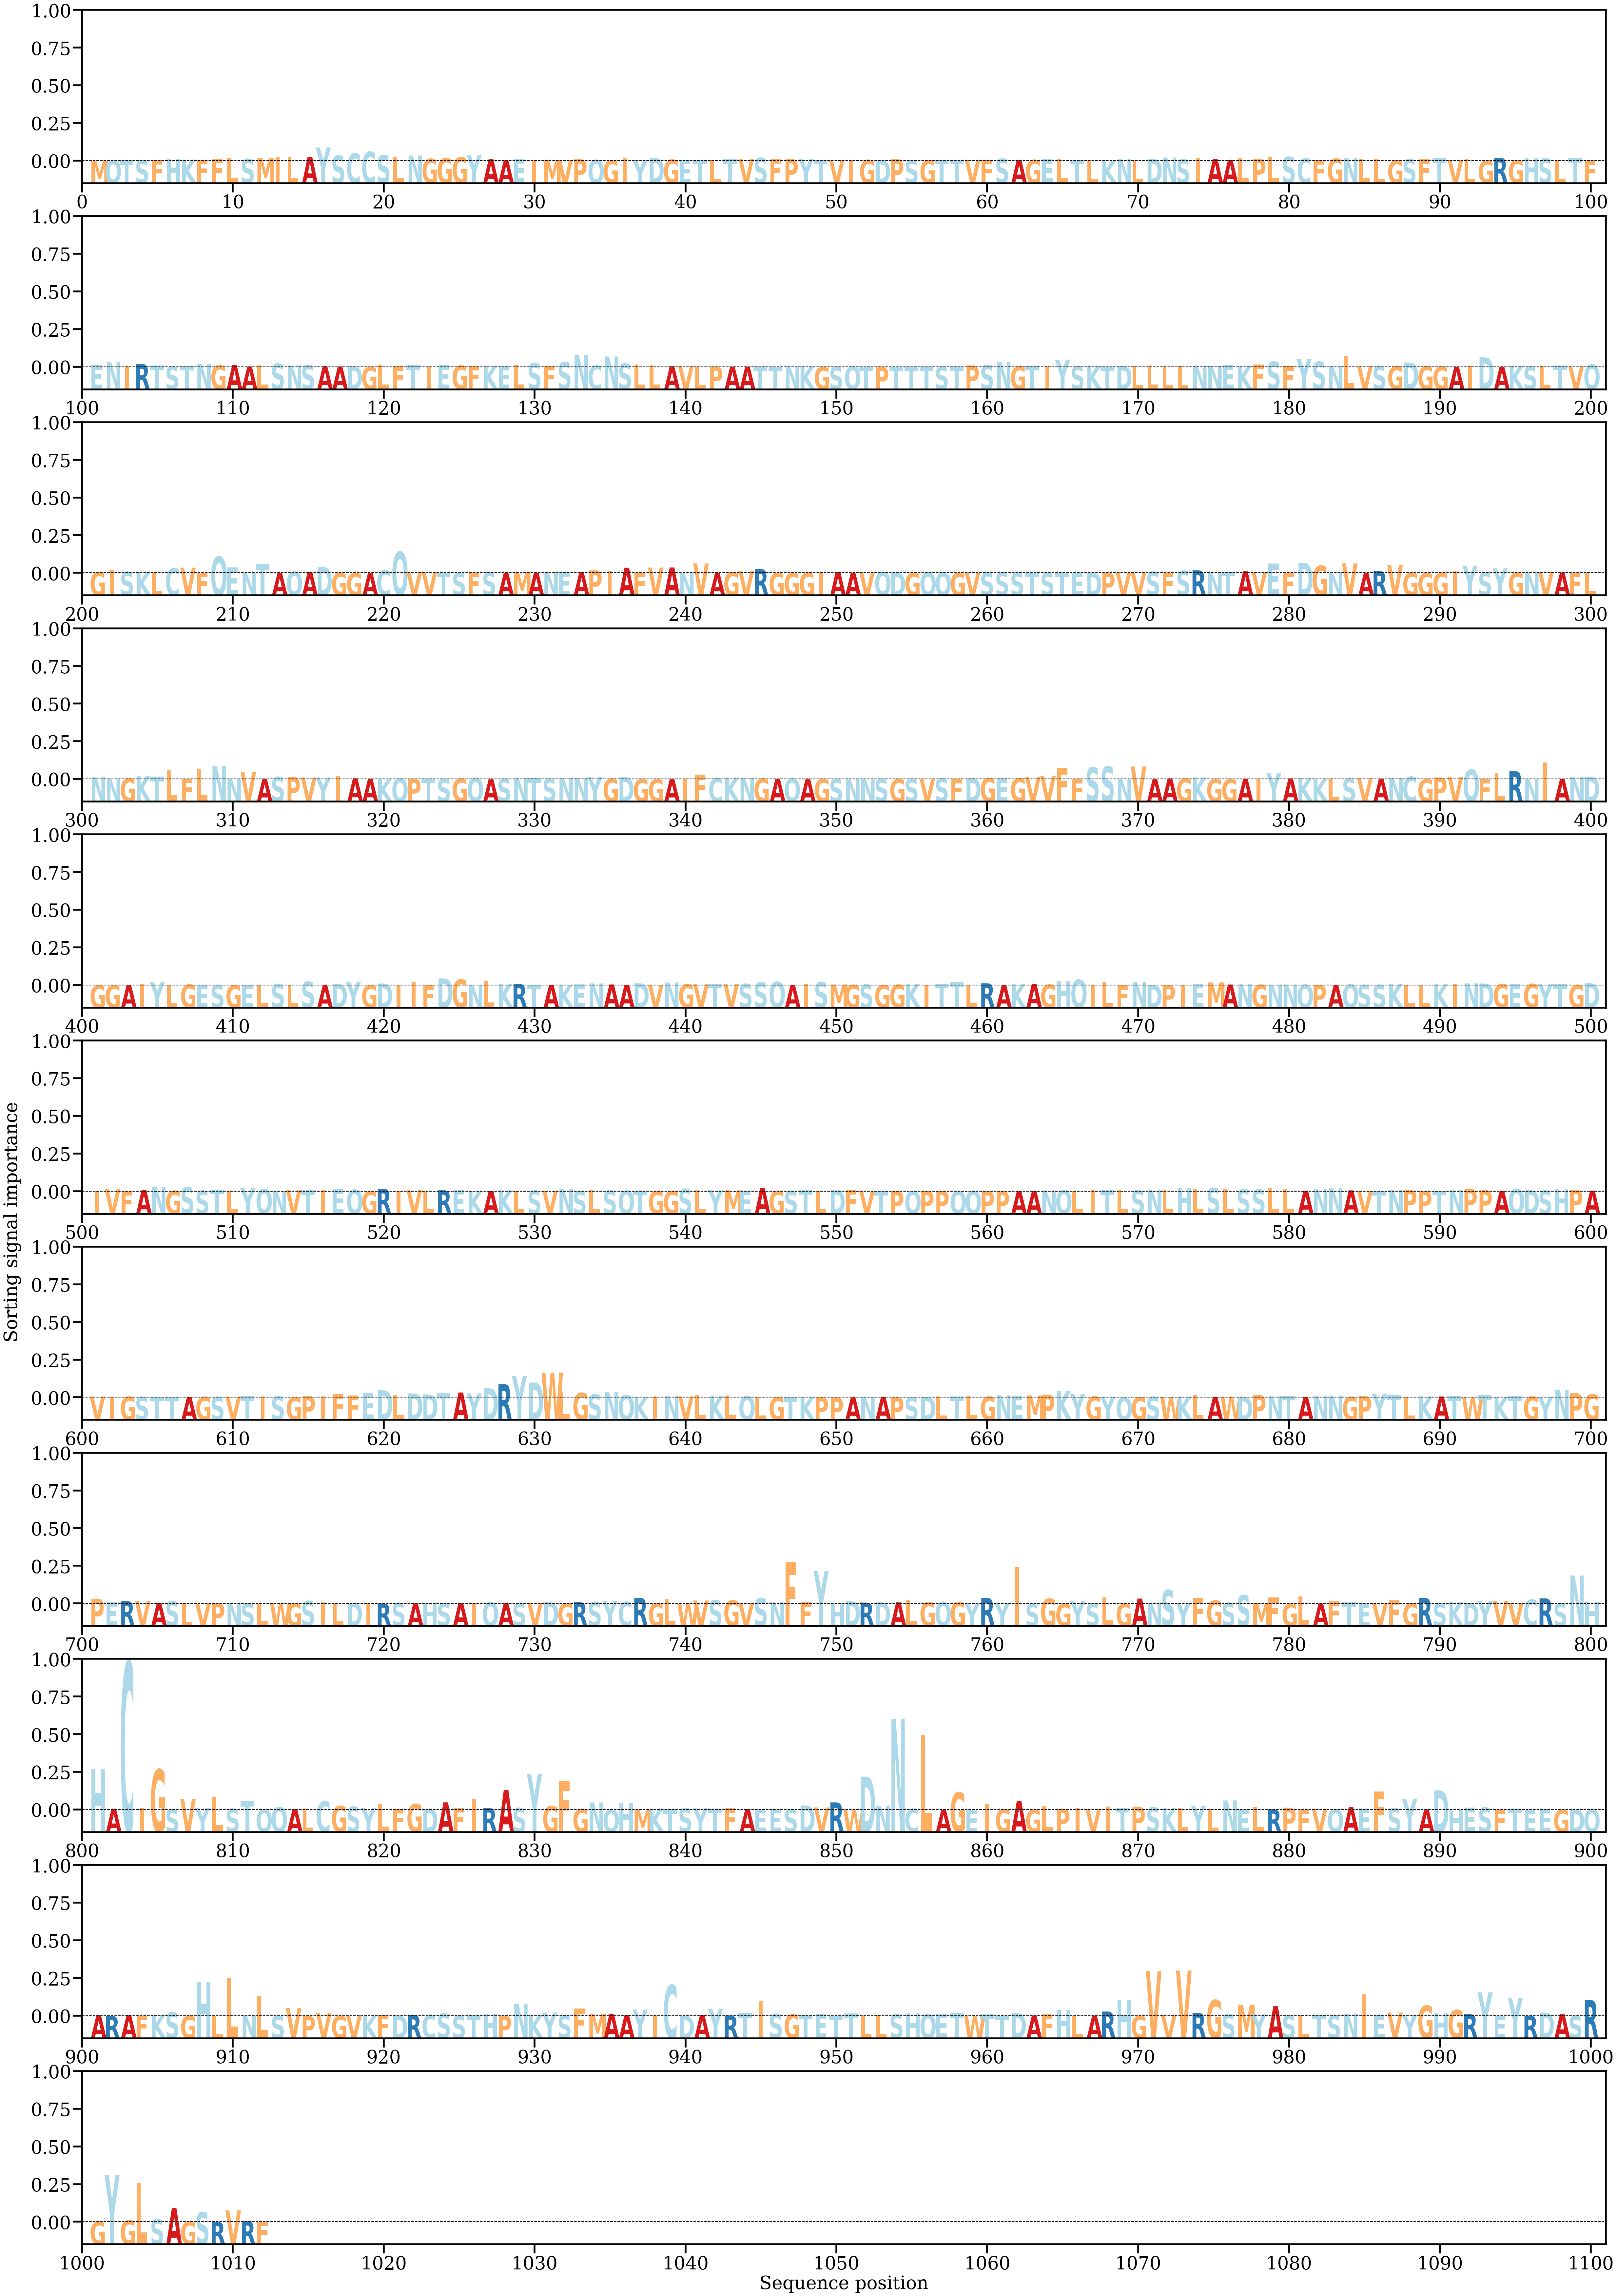

The file beside this chart, header and first rows:
AA, Alpha
M, [0.00012101]
Q, [0.0001732]
T, [0.00016148]
S, [0.00026042]
F, [0.0002236]
H, [0.00058551]
K, [0.00042799]
F, [0.00037666]
F, [0.00072097]
L, [0.00078973]
S, [0.00064467]
M, [0.00101399]
I, [0.00122396]
L, [0.00115346]
A, [0.00131536]
Y, [0.00420043]
S, [0.00167324]
C, [0.00233107]
C, [0.00287917]
S, [0.00181877]
L, [0.00117255]
N, [0.00167451]
G, [0.00067119]
G, [0.00086757]
G, [0.00114415]
Y, [0.00176476]
A, [0.00063741]
A, [0.00018347]
E, [0.00068234]
I, [0.00023529]
M, [0.0004092]
V, [0.00039015]
P, [0.00052674]
Q, [0.0003325]
G, [0.00019289]
I, [0.00089603]
Y, [0.00028687]
D, [0.00092822]
G, [0.00039874]
E, [0.00034489]
T, [0.00039389]
L, [0.00035049]
T, [0.00050127]
V, [0.00064651]
S, [0.00096049]
F, [0.00059511]
P, [0.00065383]
Y, [0.00060185]
T, [0.00038572]
V, [0.00039119]
I, [0.00044878]
G, [0.00032785]
D, [0.00033705]
P, [0.00055537]
S, [0.00028978]
G, [0.00024936]
T, [0.00039475]
T, [0.00036571]
V, [0.00041154]
F, [0.00036445]
... 952 more rows
